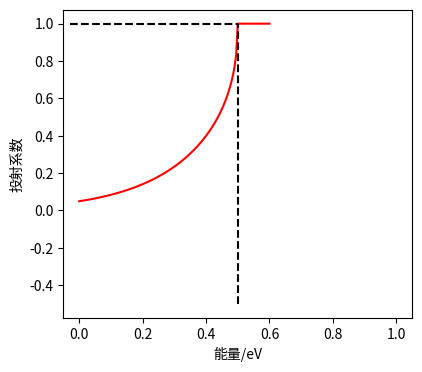

Reproduce this figure in Python.
import numpy as np
from scipy import integrate
from matplotlib import pyplot as plt

e = 1.602e-19
m0 = 9.11e-31
h_ = 6.626e-34/(2*np.pi)

# 定义势垒函数 V
def V(x):
    if(0.5e-9 < x <=1.0e-9):
        return (x*1e9-0.5)*e
    elif(1.0e-9 < x <= 1.5e-9):
        return 0.5*e
    else:
        return 0
def func_I(x, E=0):
    temp = max((V(x)-E)/e, .0)
    return np.sqrt(2*temp)

def WKB_trans(func_I, E, x1, x2):
    I = integrate.quad(func_I, x1, x2, args=(E),
                       limit=10000, epsabs=0)
    return np.sqrt(np.exp((-2*np.sqrt(m0*e)/h_)*I[0]))
E_mesh = np.linspace(0, 0.6*e, 121)
T_mesh = []
for E in E_mesh:
    T_mesh.append(WKB_trans(func_I, E, 0, 2.5e-9))
plt.figure(figsize=(4.5, 4))
plt.plot(E_mesh/e, T_mesh, c='r')
plt.plot([0.5, 0.5], [-0.5, 1.00], c='#000000', linestyle='--')
plt.plot([-0.03, 0.5], [1.0, 1.0], c='#000000', linestyle='--')
plt.xlabel('能量/eV')
plt.ylabel('投射系数')
plt.xlim(-0.03, 0.62)
plt.xlim(-0.05, 1.05)
plt.show()




